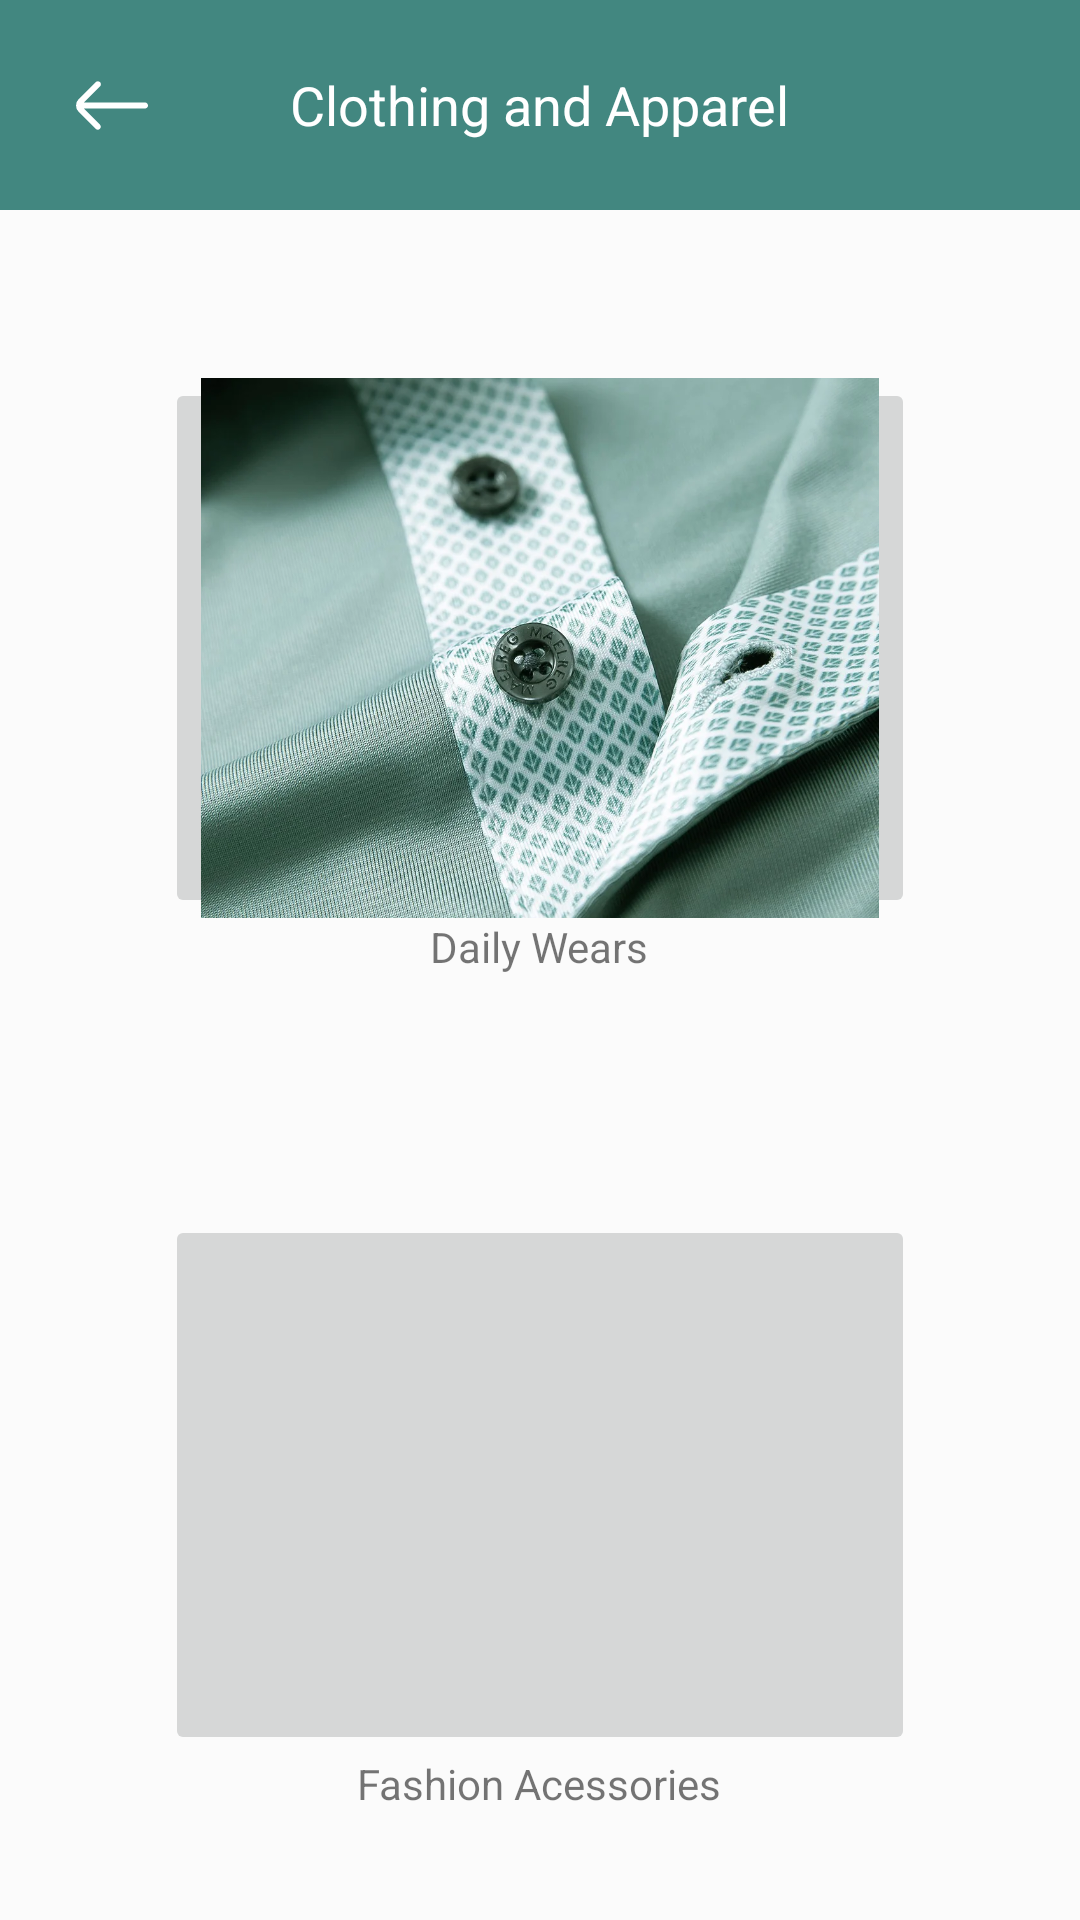

Produce the Android XML layout that renders to this screen, including the resource entries it uses.
<!-- AndroidManifest.xml: application theme Theme.PiggiePurse -->
<!-- res/layout/activity_cloth_aparel.xml -->
<?xml version="1.0" encoding="utf-8"?>
<LinearLayout xmlns:android="http://schemas.android.com/apk/res/android"
    xmlns:app="http://schemas.android.com/apk/res-auto"
    android:layout_width="match_parent"
    android:layout_height="match_parent"
    xmlns:tools="http://schemas.android.com/tools"
    tools:context=".IncomeCategory"
    android:fitsSystemWindows="true"
    android:orientation="vertical"
    android:background="#FBFBFB">

    
    <androidx.constraintlayout.widget.ConstraintLayout
        android:layout_width="match_parent"
        android:layout_height="70dp"
        android:background="#428780"
        android:fitsSystemWindows="true">

        <LinearLayout
            android:id="@+id/linear1"
            android:layout_width="match_parent"
            android:layout_height="50dp"
            android:layout_marginTop="10dp"
            android:gravity="center"
            android:orientation="horizontal"
            app:layout_constraintTop_toTopOf="parent">

            
            <ImageButton
                android:id="@+id/returnBtn"
                android:layout_width="0dp"
                android:layout_height="50dp"
                android:layout_weight="0.5"
                android:contentDescription="return"
                android:background="@android:color/transparent"
                app:srcCompat="@drawable/return_arrow" />

            
            <TextView
                android:id="@+id/pageTitle"
                android:layout_width="0dp"
                android:layout_height="50dp"
                android:layout_weight="1.4"
                android:gravity="center"
                android:text="Clothing and Apparel"
                android:textColor="#FFFFFF"
                android:textSize="18sp" />

            
            <View
                android:layout_width="0dp"
                android:layout_height="0dp"
                android:layout_weight="0.5" />

        </LinearLayout>

    </androidx.constraintlayout.widget.ConstraintLayout>

    <GridLayout
        android:id="@+id/gridLayout"
        android:layout_width="match_parent"
        android:layout_height="match_parent"
        android:columnCount="1"
        android:rowCount="3"
        android:padding="16dp">

        <LinearLayout
            android:layout_width="match_parent"
            android:layout_height="wrap_content"
            android:layout_weight="1"
            android:gravity="center"
            android:orientation="vertical"
            android:layout_margin="40dp">

            <ImageButton
                android:id="@+id/wearables"
                android:layout_width="250dp"
                android:layout_height="180dp"
                android:layout_gravity="center"
                android:scaleType="centerCrop"
                android:src="@drawable/shop_wearables"
                android:gravity="center"
                android:contentDescription="Image button for Wearables category"/>

            <TextView
                android:layout_width="wrap_content"
                android:layout_height="wrap_content"
                android:text="Daily Wears"/>

        </LinearLayout>

        <LinearLayout
            android:layout_width="match_parent"
            android:layout_height="wrap_content"
            android:layout_weight="1"
            android:gravity="center"
            android:orientation="vertical"
            android:layout_margin="40dp">

            <ImageButton
                android:id="@+id/accesories"
                android:layout_width="250dp"
                android:layout_height="180dp"
                android:layout_gravity="center"
                android:scaleType="centerCrop"
                android:src="@drawable/shop_accessories"
                android:gravity="center"
                android:contentDescription="Image button for Accesories category"/>

            <TextView
                android:layout_width="wrap_content"
                android:layout_height="wrap_content"
                android:text="Fashion Acessories"/>

        </LinearLayout>

    </GridLayout>

</LinearLayout>
<!-- resources referenced by this layout -->
<resources>
  <!-- drawable return_arrow (drawable) -->
  <vector xmlns:android="http://schemas.android.com/apk/res/android"
      android:width="24dp"
      android:height="17dp"
      android:viewportWidth="24"
      android:viewportHeight="17">
    <path
        android:strokeWidth="1"
        android:pathData="M1.375,8L2.238,7.145L7.648,1.785C7.648,1.785 7.648,1.785 7.648,1.785C7.695,1.738 7.732,1.683 7.757,1.622C7.783,1.561 7.796,1.496 7.796,1.43C7.796,1.364 7.783,1.299 7.757,1.238C7.732,1.177 7.695,1.121 7.648,1.075L7.648,1.075C7.554,0.981 7.427,0.929 7.295,0.929C7.163,0.929 7.036,0.981 6.943,1.075L6.942,1.075L1.234,6.733C1.234,6.734 1.233,6.734 1.233,6.734C0.765,7.203 0.503,7.838 0.503,8.5C0.503,9.162 0.766,9.798 1.234,10.266L1.375,8ZM1.375,8H2.59H23C23.133,8 23.26,8.053 23.354,8.146C23.447,8.24 23.5,8.367 23.5,8.5C23.5,8.633 23.447,8.76 23.354,8.854C23.26,8.947 23.133,9 23,9H2.59H1.383L2.236,9.854L7.596,15.214L7.598,15.215C7.645,15.262 7.682,15.317 7.707,15.378C7.733,15.439 7.746,15.504 7.746,15.57C7.746,15.636 7.733,15.701 7.707,15.762C7.682,15.823 7.645,15.878 7.598,15.925L7.598,15.925C7.551,15.971 7.496,16.008 7.435,16.033C7.374,16.058 7.309,16.07 7.243,16.07L7.242,16.07C7.111,16.069 6.986,16.018 6.893,15.926C6.893,15.925 6.892,15.925 6.892,15.925L1.234,10.267L1.375,8Z"
        android:fillColor="#F3D077"
        android:strokeColor="#ffffff"/>
  </vector>
  <!-- drawable shop_wearables: webp bitmap (drawable, 254416 bytes) -->
  <style name="Theme.PiggiePurse" parent="Base.Theme.PiggiePurse" />
  <style name="Base.Theme.PiggiePurse" parent="Theme.AppCompat.Light.NoActionBar">
          
          <item name="colorPrimary">#FCEED4</item>
          <item name="colorSecondary">#FBFBFB</item>
          <item name="android:statusBarColor" tools:targetApi="l">?attr/colorPrimary</item>
          <item name="android:navigationBarColor" tools:targetApi="l">?attr/colorSecondary</item>
      </style>
</resources>
